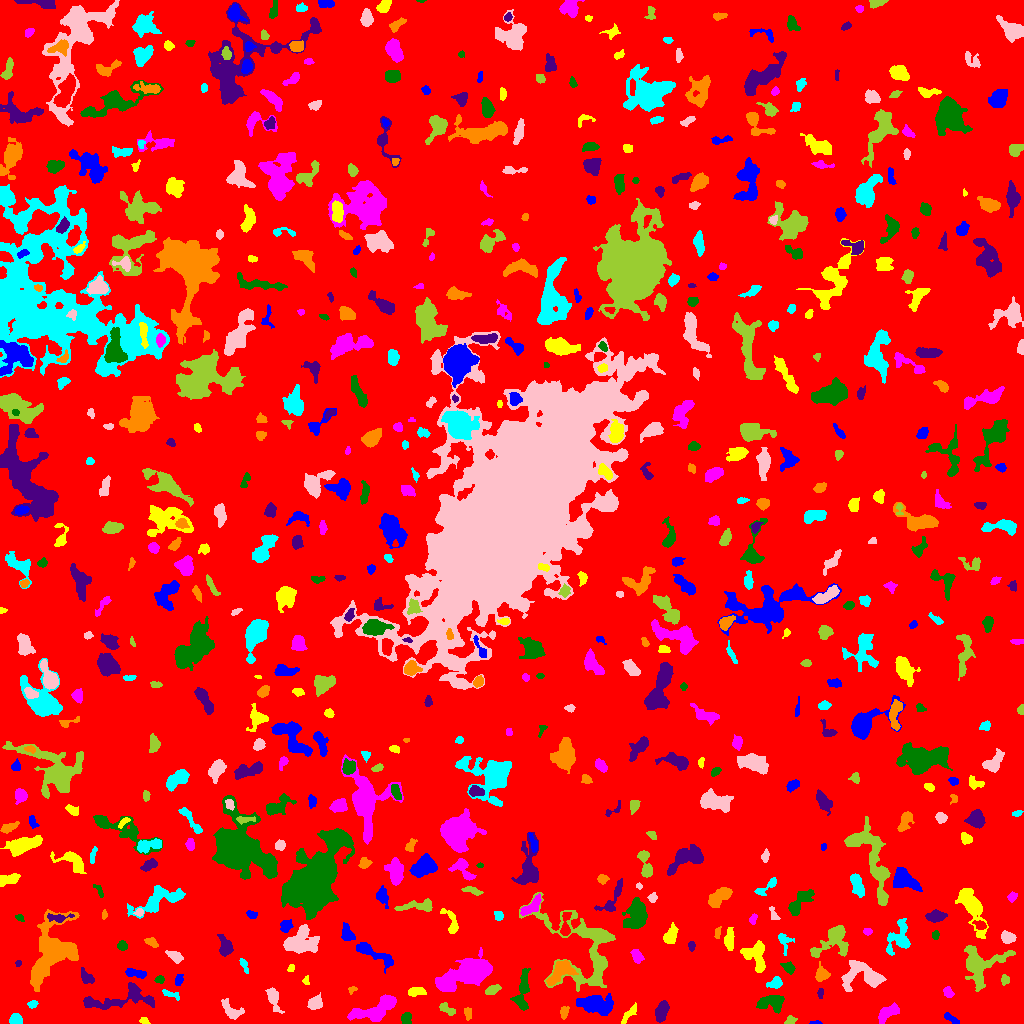

The data file committed next to this chart (first rows):
ID, X, Y, A, B, theta, total_flux, mu_max, mu_median, mu_mean, R_fwhm, R_e, R10, R90, x_start, x_end, y_start, y_end, area, greylevel
0, 505.7, 515.5, 301.6, 299.7, 0.5847, 1655618, 12.0, 2.0, 2.007, 95.6, 236.2, 90.26, 385.5, 0, 1023, 0, 1023, 825021, 2.007
1, 814.1, 0.8438, 2.974, 0.8588, 0.04873, 64.0, 5.0, 1.5, 1.6, 1.493, 1.693, 0.5642, 2.821, 809, 822, 0, 3, 40, 6.6
2, 143.9, 2.933, 2.377, 1.554, -0.3541, 105.0, 4.0, 2.0, 1.75, 3.241, 2.394, 0.7979, 3.827, 139, 150, 0, 6, 60, 7.75
3, 376.6, 14.04, 12.28, 4.784, 0.447, 2018, 9.0, 3.0, 3.234, 7.269, 7.024, 2.764, 11.37, 347, 396, 2, 29, 624, 8.234
4, 406.5, 4.491, 3.038, 2.321, 1.506, 369.0, 6.0, 3.0, 3.209, 4.82, 3.385, 1.382, 5.14, 401, 411, 0, 11, 115, 8.209
5, 661.5, 12.64, 4.62, 2.459, 1.152, 993.0, 10.0, 4.0, 4.262, 5.614, 4.297, 1.693, 6.84, 655, 669, 1, 23, 233, 9.262
6, 467.7, 10.99, 3.285, 1.861, -1.428, 159.0, 4.0, 2.0, 1.807, 4.107, 2.932, 0.9772, 4.583, 464, 471, 3, 16, 88, 7.807
7, 15.71, 3.719, 2.759, 2.559, -0.1137, 572.0, 10.0, 4.0, 4.434, 4.514, 3.385, 1.382, 5.202, 9, 22, 0, 10, 129, 9.434
8, 231.3, 12.65, 5.991, 3.369, -0.611, 762.0, 8.0, 3.0, 3.27, 5.412, 4.754, 1.784, 7.506, 221, 244, 4, 25, 233, 7.27
9, 790.6, 3.777, 2.928, 2.067, 0.357, 224.0, 7.0, 2.0, 2.732, 2.459, 2.764, 0.9772, 4.478, 784, 797, 0, 8, 82, 6.732
10, 857.9, 3.827, 4.653, 2.371, -0.7166, 365.0, 7.0, 2.0, 2.098, 3.338, 3.385, 1.262, 5.698, 848, 868, 0, 16, 174, 7.098
11, 950.1, 5.218, 4.153, 1.538, -0.5818, 197.0, 6.0, 1.0, 1.876, 2.646, 2.821, 0.9772, 5.015, 944, 959, 0, 11, 105, 6.876
12, 629.6, 10.2, 6.554, 1.794, 0.8675, 229.0, 5.0, 1.0, 1.601, 2.459, 3.742, 1.262, 5.944, 621, 636, 0, 21, 143, 6.601
13, 888, 11.23, 5.682, 2.589, 0.5702, 547.0, 5.0, 2.0, 2.137, 5.642, 4.478, 1.784, 7.047, 878, 899, 0, 21, 256, 7.137
14, 770.7, 20.74, 7.118, 3.726, 0.05707, 1358, 8.0, 4.0, 4.03, 7.919, 5.917, 2.394, 9.045, 756, 784, 10, 28, 337, 8.03
15, 118.1, 24, 23.75, 5.381, 0.1172, 1037, 6.0, 1.0, 1.525, 5.836, 7.225, 2.459, 12.18, 83, 154, 14, 41, 680, 6.525
16, 564, 11.14, 2.871, 1.912, 1.395, 311.0, 7.0, 3.0, 3.173, 3.656, 2.932, 1.128, 4.652, 560, 569, 4, 17, 98, 10.17
17, 32.7, 19.12, 2.157, 1.771, 0.1684, 149.0, 5.0, 2.0, 2.099, 2.932, 2.459, 0.7979, 3.868, 27, 38, 15, 23, 71, 7.099
18, 315.3, 19.9, 3.513, 2.557, 0.7428, 405.0, 6.0, 2.0, 2.275, 4.652, 3.613, 1.493, 5.863, 307, 322, 14, 31, 178, 7.275
19, 447, 14.58, 4.37, 2.006, -0.5661, 313.0, 4.0, 2.0, 2.371, 5.557, 3.613, 1.493, 5.441, 439, 455, 8, 21, 132, 7.371
20, 250.3, 27.5, 1.634, 1.394, -0.0, 76.0, 4.0, 1.0, 1.407, 2.764, 1.871, 0.5642, 3.09, 247, 254, 24, 31, 54, 7.407
21, 596.2, 18.79, 8.831, 4.412, -0.1586, 2545, 9.0, 4.0, 4.489, 8.849, 7.485, 2.985, 11.74, 576, 613, 8, 30, 567, 9.489
22, 416.7, 31.75, 4.485, 2.013, 0.0465, 465.0, 7.0, 3.0, 3.185, 4.406, 3.785, 1.493, 5.89, 408, 426, 27, 36, 146, 9.185
23, 948, 31.1, 2.801, 2.224, -0.9224, 507.0, 10.0, 5.0, 5.173, 4.297, 3.241, 1.262, 4.918, 943, 954, 26, 37, 98, 8.173
24, 522.8, 33.02, 10.91, 2.904, 1.426, 749.0, 6.0, 2.0, 1.992, 6.433, 5.499, 2.034, 8.722, 510, 530, 13, 55, 376, 6.992
25, 820.9, 31.17, 1.958, 1.325, 1.351, 59.0, 3.0, 1.0, 1.0, 2.326, 2.034, 0.5642, 3.241, 817, 823, 25, 35, 59, 7.0
26, 351.7, 33.6, 2.317, 1.659, 0.7784, 81.0, 3.0, 1.0, 1.528, 2.877, 2.326, 0.7979, 3.568, 348, 357, 29, 37, 53, 6.528
27, 170.8, 29.21, 5.249, 1.68, -0.2973, 369.0, 7.0, 4.0, 3.548, 4.107, 3.432, 1.262, 5.171, 162, 179, 23, 34, 104, 7.548
28, 273.3, 25.8, 6.097, 2.522, -1.243, 766.0, 12.0, 3.0, 3.404, 3.7, 4.146, 1.493, 7.159, 265, 284, 10, 36, 225, 7.404
29, 493, 33.96, 4.104, 2.11, 0.4374, 381.0, 6.0, 3.0, 3.0, 5.14, 3.785, 1.493, 5.698, 485, 501, 29, 39, 127, 8.0
30, 218.9, 35.61, 2.065, 1.735, -1.497, 197.0, 6.0, 3.0, 3.23, 3.656, 2.523, 0.9772, 3.742, 215, 223, 32, 40, 61, 9.23
31, 178.7, 43.44, 2.688, 1.838, 1.31, 205.0, 5.0, 2.0, 2.303, 3.385, 2.706, 1.128, 4.334, 175, 183, 38, 49, 89, 7.303
32, 306.2, 43.14, 2.444, 1.361, 1.475, 64.0, 3.0, 1.0, 1.208, 2.523, 2.034, 0.7979, 3.241, 302, 309, 39, 48, 53, 8.208
33, 443.8, 40.69, 3.376, 2.449, 1.12, 745.0, 10.0, 5.0, 5.519, 5.046, 3.613, 1.493, 5.585, 437, 449, 34, 48, 135, 12.52
34, 159.7, 44.12, 2.222, 1.809, 0.1461, 308.0, 10.0, 4.0, 4.464, 3.241, 2.523, 0.9772, 3.989, 154, 164, 40, 48, 69, 9.464
35, 86.32, 45.81, 4.151, 2.268, -0.8562, 207.0, 4.0, 1.0, 1.389, 4.514, 3.523, 1.382, 5.585, 81, 94, 40, 56, 149, 8.389
36, 560.2, 50.79, 8.383, 4.03, 0.6926, 1201, 7.0, 3.0, 3.128, 7.024, 6.283, 2.523, 9.575, 546, 578, 38, 63, 384, 10.13
37, 775.1, 40.23, 3.39, 2.291, 0.3929, 407.0, 8.0, 3.0, 2.866, 3.949, 3.29, 1.262, 5.352, 766, 782, 35, 47, 142, 7.866
38, 862.9, 47.94, 11.04, 6.832, -0.1795, 2336, 10.0, 3.0, 3.583, 7.181, 8.058, 2.932, 12.62, 841, 886, 32, 63, 652, 7.583
39, 1005, 43.46, 2.276, 1.836, 1.538, 250.0, 7.0, 3.0, 3.125, 3.385, 2.646, 0.9772, 3.989, 1001, 1009, 38, 49, 80, 8.125
40, 723.3, 52.96, 3.962, 2.294, 0.4629, 272.0, 4.0, 2.0, 1.943, 5.557, 3.827, 1.382, 5.754, 717, 731, 46, 58, 140, 6.943
41, 135.1, 50.25, 5.626, 1.969, -0.1804, 597.0, 7.0, 4.0, 3.685, 5.293, 4.107, 1.693, 6.257, 125, 146, 45, 55, 162, 8.685
42, 291.2, 55.35, 1.89, 1.375, 1.228, 137.0, 6.0, 2.0, 2.686, 2.706, 2.034, 0.7979, 3.29, 287, 294, 52, 59, 51, 7.686
43, 470.1, 51.2, 11.8, 5.689, 0.3635, 5362, 16.0, 4.0, 5.112, 8.938, 9.132, 3.29, 15.26, 435, 492, 32, 76, 1049, 9.112
44, 788.4, 55.89, 2.841, 2.128, -0.5853, 283.0, 6.0, 2.0, 2.301, 3.827, 2.985, 1.128, 4.853, 780, 795, 49, 62, 123, 7.301
45, 18.14, 60.19, 1.711, 1.478, 1.175, 124.0, 5.0, 3.0, 3.179, 2.985, 2.111, 0.7979, 3.09, 15, 21, 57, 63, 39, 8.179
46, 821.5, 48.74, 3.464, 3.361, 0.5284, 478.0, 6.0, 3.0, 2.763, 5.382, 4.068, 1.693, 6.308, 815, 830, 42, 62, 173, 7.763
47, 243.7, 58.91, 3.865, 1.555, -1.142, 240.0, 6.0, 2.0, 2.667, 3.656, 2.877, 0.9772, 4.618, 239, 248, 50, 65, 90, 6.667
48, 174.9, 66.96, 4.219, 2.302, -0.5257, 465.0, 6.0, 3.0, 3.1, 5.441, 3.909, 1.493, 6.05, 165, 183, 60, 73, 150, 7.1
49, 980.9, 58.67, 12.19, 9.455, 0.5077, 2578, 8.0, 3.0, 3.14, 9.674, 8.974, 3.478, 14.19, 964, 1015, 32, 78, 821, 7.14
50, 112.1, 65.67, 6.602, 4.698, 0.6461, 3199, 19.0, 5.0, 6.515, 6.358, 6.283, 2.394, 10.56, 98, 129, 55, 84, 491, 10.52
51, 375.3, 69.31, 12.73, 2.699, -0.4708, 775.0, 7.0, 1.0, 2.067, 5.171, 5.015, 1.954, 8.849, 356, 393, 50, 81, 375, 7.067
52, 756.8, 68.18, 7.558, 4.971, -1.344, 867.0, 6.0, 2.0, 2.04, 6.77, 5.997, 2.257, 9.491, 740, 765, 51, 83, 425, 7.04
53, 637.1, 67.33, 3.624, 2.309, -1.041, 529.0, 7.0, 4.0, 3.861, 4.853, 3.7, 1.493, 5.67, 630, 644, 60, 74, 137, 7.861
54, 122, 77.9, 2.317, 2.033, -0.3126, 344.0, 9.0, 3.0, 3.739, 3.432, 2.764, 0.9772, 4.406, 117, 127, 73, 83, 92, 12.74
55, 691.5, 77.74, 2.293, 1.634, -0.0, 86.0, 3.0, 1.0, 1.323, 2.877, 2.459, 0.7979, 3.868, 688, 695, 72, 82, 65, 6.323
56, 151.5, 81.1, 3.389, 1.82, -0.544, 162.0, 4.0, 1.0, 1.573, 3.949, 2.985, 1.128, 4.82, 144, 158, 76, 86, 103, 6.573
57, 784.2, 82.18, 5.185, 3.317, -1.307, 363.0, 6.0, 2.0, 2.312, 3.949, 3.949, 1.493, 6.206, 778, 794, 68, 90, 157, 7.312
58, 300.9, 80.58, 8.415, 5.951, 0.1327, 2867, 11.0, 4.0, 4.515, 8.538, 7.797, 3.038, 12.01, 283, 319, 70, 99, 635, 10.51
59, 833.8, 83.85, 10.59, 6.69, 0.7376, 1957, 11.0, 3.0, 3.458, 5.528, 6.747, 2.459, 11.53, 810, 848, 66, 98, 566, 7.458
... 616 more rows
